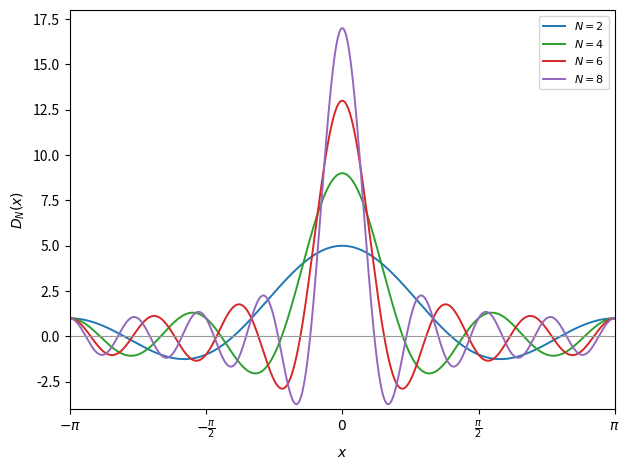

Here is the Python script that generated this plot: (Note: this script raises an exception after producing the figure.)
"""Dirichlet kernels D_N(x) = sin((N + 1/2) x) / sin(x / 2) for several N."""

import matplotlib.pyplot as plt
import numpy as np

OUT = "1.Analyse/Analyse Harmonique/img/dirichlet-kernels.svg"

x = np.linspace(-np.pi, np.pi, 2001)
# D_N(x) = 1 + 2 sum_{k=1}^{N} cos(k x)，避开 x = 0 处的 0/0
for n, color in zip((2, 4, 6, 8), ("tab:blue", "tab:green", "tab:red", "tab:purple")):
    d = 1.0 + 2.0 * sum(np.cos(k * x) for k in range(1, n + 1))
    plt.plot(x, d, color=color, linewidth=1.4, label=rf"$N = {n}$")

plt.axhline(0.0, color="0.6", linewidth=0.8)
plt.xlim(-np.pi, np.pi)
plt.ylim(-4.0, 18.0)
plt.xticks(
    [-np.pi, -np.pi / 2, 0, np.pi / 2, np.pi],
    [r"$-\pi$", r"$-\frac{\pi}{2}$", r"$0$", r"$\frac{\pi}{2}$", r"$\pi$"],
)
plt.xlabel(r"$x$")
plt.ylabel(r"$D_N(x)$")
plt.legend(fontsize=8, loc="upper right")
plt.tight_layout()
plt.savefig(OUT, format="svg")
plt.close()
